4-way image classification set "RenalVision" from GitHub (anaswaraku/RenalVision); label vocabulary: cyst, normal, stone, tumor.

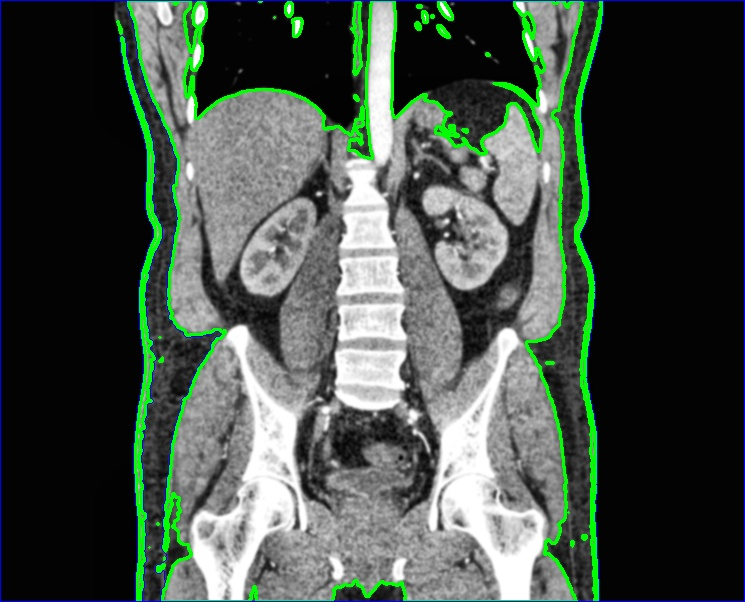
Label: normal

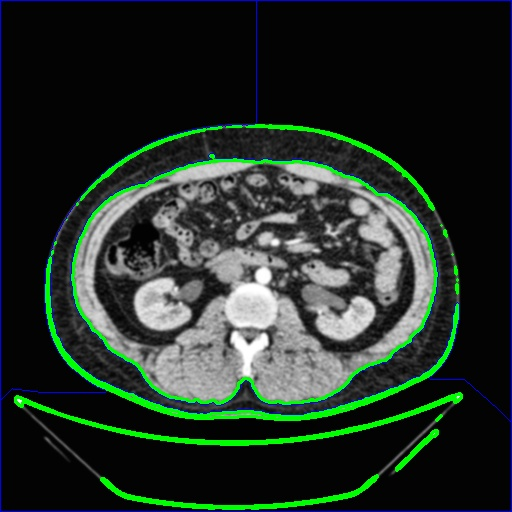
Label: normal

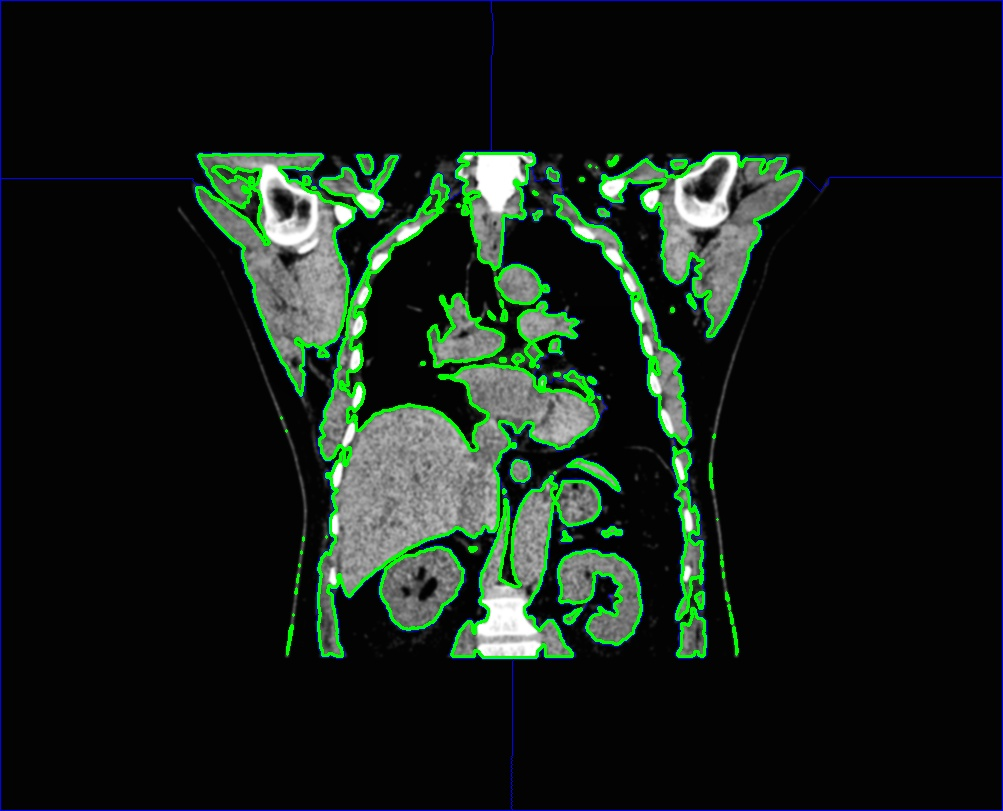
Label: cyst

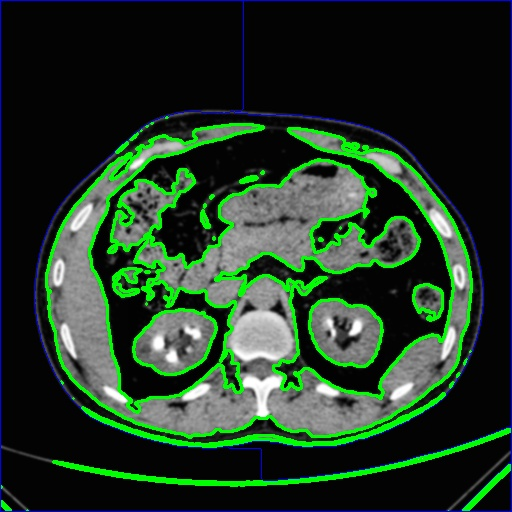
Label: stone

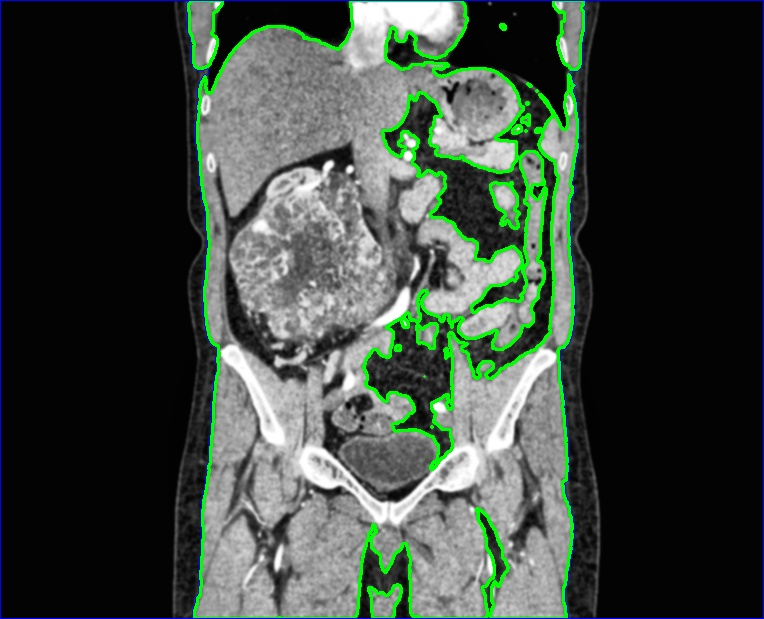
Label: tumor

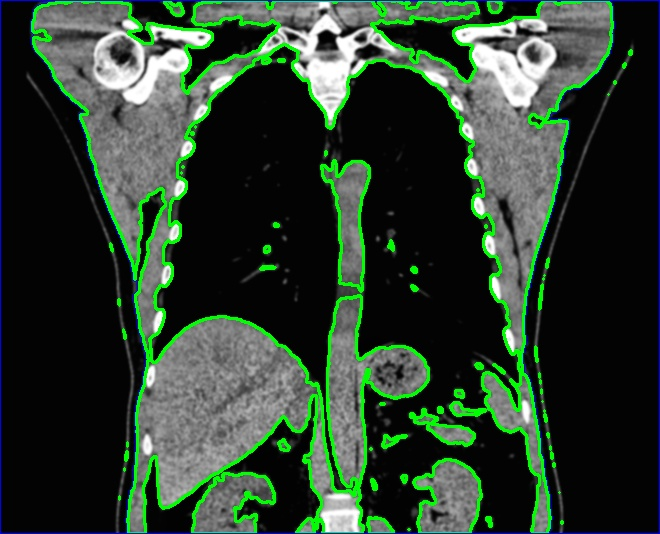
Label: cyst
